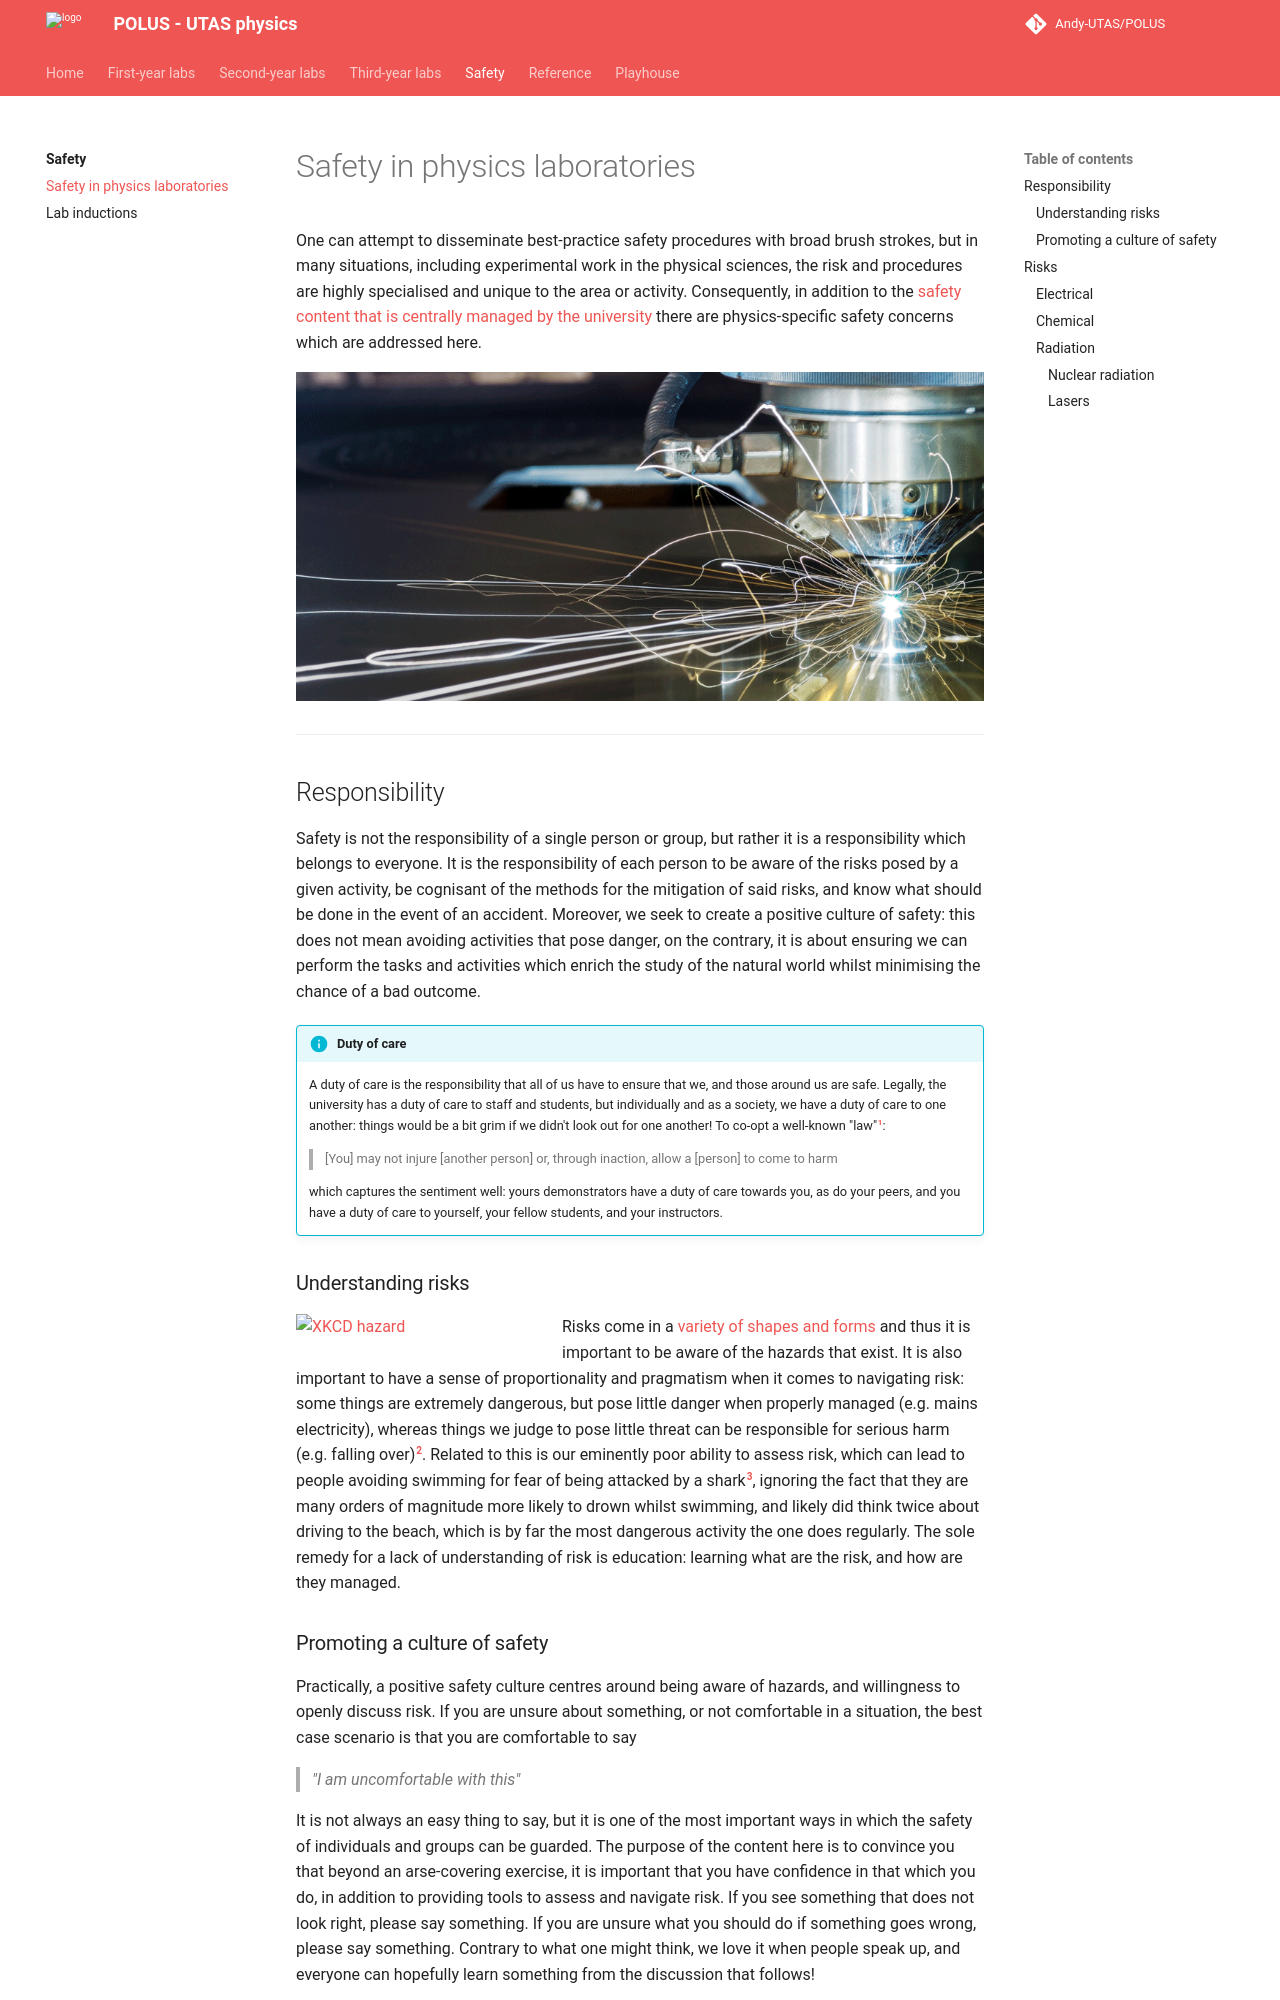

repository: Andy-UTAS/POLUS · page: safety/labsafety/index.html · generator: mkdocs

# Safety in physics laboratories

One can attempt to disseminate best-practice safety procedures with broad brush strokes, but in many situations, including experimental work in the physical sciences, the risk and procedures are highly specialised and unique to the area or activity. Consequently, in addition to the [safety content that is centrally managed by the university](../) there are physics-specific safety concerns which are addressed here.

![](labsafety/header.gif)

---

## Responsibility

Safety is not the responsibility of a single person or group, but rather it is a responsibility which belongs to everyone. It is the responsibility of each person to be aware of the risks posed by a given activity, be cognisant of the methods for the mitigation of said risks, and know what should be done in the event of an accident. Moreover, we seek to create a positive culture of safety: this does not mean avoiding activities that pose danger, on the contrary, it is about ensuring we can perform the tasks and activities which enrich the study of the natural world whilst minimising the chance of a bad outcome.

!!! info "Duty of care"
    A duty of care is the responsibility that all of us have to ensure that we, and those around us are safe. Legally, the university has a duty of care to staff and students, but individually and as a society, we have a duty of care to one another: things would be a bit grim if we didn't look out for one another! To co-opt a well-known "law"[^1]:
    > [You] may not injure [another person] or, through inaction, allow a [person] to come to harm

    which captures the sentiment well: yours demonstrators have a duty of care towards you, as do your peers, and you have a duty of care to yourself, your fellow students, and your instructors.

### Understanding risks

<a href="https://xkcd.com/2038/">![XKCD hazard](https://imgs.xkcd.com/comics/hazard_symbol.png){width="250" align=left}</a> Risks come in a [variety of shapes and forms](#risks) and thus it is important to be aware of the hazards that exist. It is also important to have a sense of proportionality and pragmatism when it comes to navigating risk: some things are extremely dangerous, but pose little danger when properly managed (e.g. mains electricity), whereas things we judge to pose little threat can be responsible for serious harm (e.g. falling over)[^2]. Related to this is our eminently poor ability to assess risk, which can lead to people avoiding swimming for fear of being attacked by a shark[^3], ignoring the fact that they are many orders of magnitude more likely to drown whilst swimming, and likely did think twice about driving to the beach, which is by far the most dangerous activity the one does regularly. The sole remedy for a lack of understanding of risk is education: learning what are the risk, and how are they managed.

### Promoting a culture of safety

Practically, a positive safety culture centres around being aware of hazards, and willingness to openly discuss risk. If you are unsure about something, or not comfortable in a situation, the best case scenario is that you are comfortable to say

> *"I am uncomfortable with this"*

It is not always an easy thing to say, but it is one of the most important ways in which the safety of individuals and groups can be guarded. The purpose of the content here is to convince you that beyond an arse-covering exercise, it is important that you have confidence in that which you do, in addition to providing tools to assess and navigate risk. If you see something that does not look right, please say something. If you are unsure what you should do if something goes wrong, please say something. Contrary to what one might think, we love it when people speak up, and everyone can hopefully learn something from the discussion that follows!
